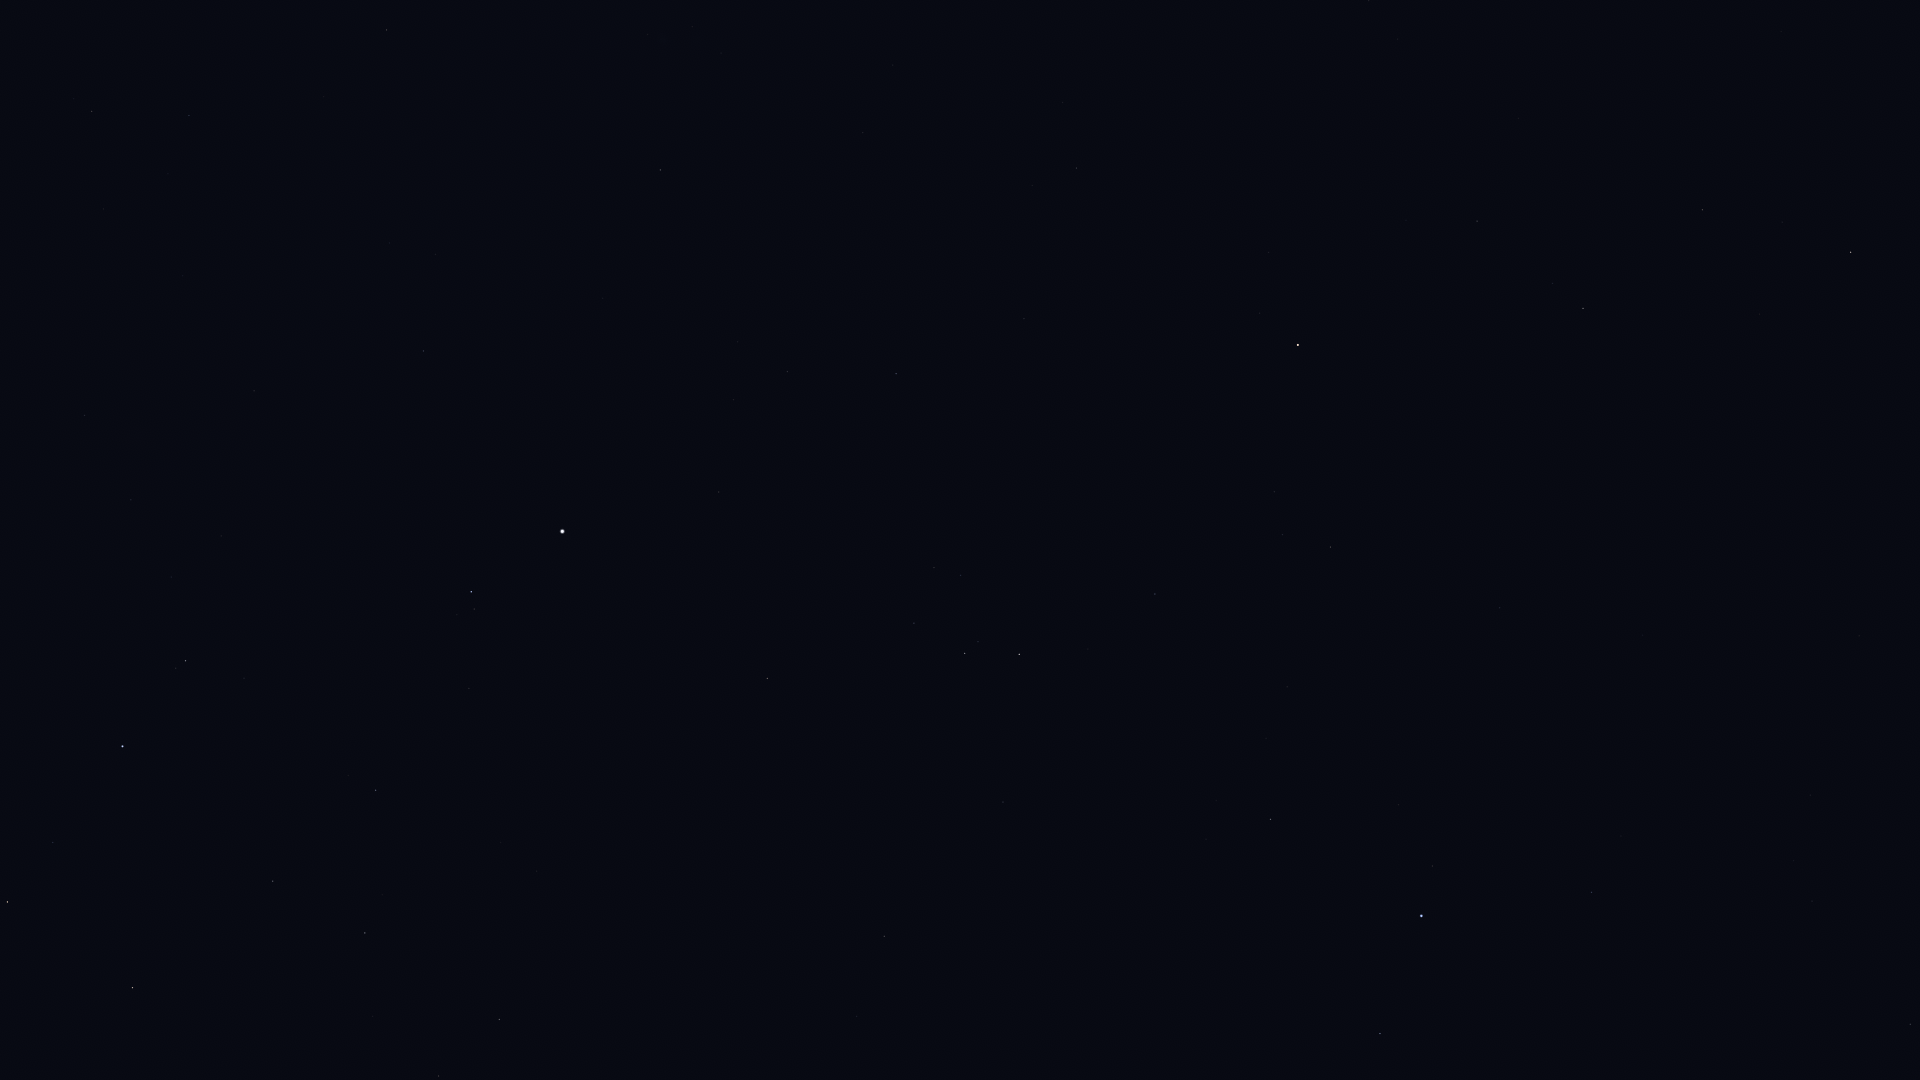

Source data for this figure (header and first rows):
Star_ID, Name, X, Y
29651, HIP 29651, 91, 111
30343, HIP 30343, 7, 902
30419, HIP 30419, 84, 415
30665, HIP 30665, 63, 647
30867, HIP 30867, 189, 115
30883, HIP 30883, 53, 842
30905, Lusitânia, 90, 591
31216, HIP 31216, 131, 500
31681, HIP 31681, 122, 746
31978, HIP 31978, 171, 577
32246, HIP 32246, 132, 988
32362, HIP 32362, 185, 661
32533, HIP 32533, 221, 536
33160, HIP 33160, 386, 30
33719, Citalá, 380, 210
34088, HIP 34088, 273, 881
34769, HIP 34769, 423, 351
35350, HIP 35350, 375, 790
35550, HIP 35550, 365, 933
36188, Gomeisa, 471, 592
36962, HIP 36962, 438, 1076
37279, Procyon, 562, 531
37447, HIP 37447, 660, 170
37740, HIP 37740, 499, 1019
39211, HIP 39211, 733, 400
39863, HIP 39863, 787, 372
40167, Tegmine, 696, 881
40526, Tarf, 767, 678
40881, Piautos, 711, 1051
42402, Minchir, 934, 568
42446, Gakyid, 882, 801
42556, Meleph, 851, 965
42806, Asellus Borealis, 856, 1016
42911, Asellus Australis, 884, 936
43109, Ashlesha, 965, 653
44066, Acubens, 1003, 802
44946, Nahn, 1003, 1068
45336, HIP 45336, 1155, 594
45751, HIP 45751, 1268, 252
46390, Alphard, 1298, 345
47431, Ukdah, 1330, 547
47508, Subra, 1270, 819
48356, Zhang, 1477, 221
48615, Felis, 1518, 118
48711, Bibhā, 1446, 505
49641, HIP 49641, 1500, 608
49669, Regulus, 1421, 916
49841, HIP 49841, 1583, 308
51069, HIP 51069, 1702, 210
51437, HIP 51437, 1642, 635
52943, HIP 52943, 1850, 252
54158, Dingolay, 1879, 640
